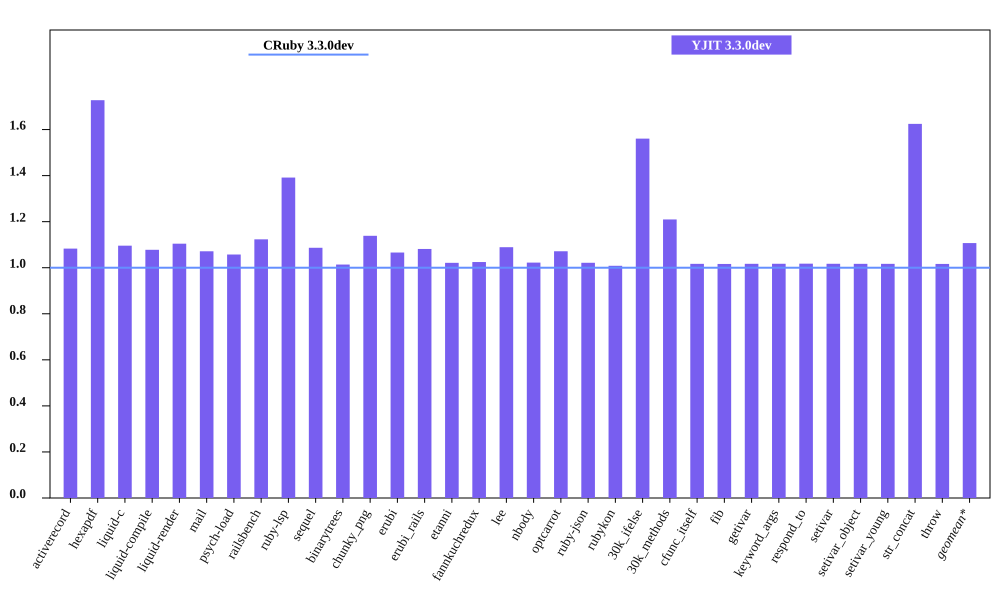

Source data for this figure (header and first rows):
bench, CRuby 3.3.0dev mem (MiB), YJIT 3.3.0dev mem (MiB), Inline Code, Outlined Code, YJIT Mem overhead
activerecord, 58.02, 62.84, 1, 1
hexapdf, 192.8, 333.1, 2, 2
liquid-c, 39.93, 43.76, 1, 1
liquid-compile, 36.69, 39.54, 1, 1
liquid-render, 38.81, 42.86, 1, 1
mail, 48.31, 51.76, 1, 1
psych-load, 37.52, 39.67, 1, 1
railsbench, 110.6, 124.2, 3, 2
ruby-lsp, 91.86, 127.8, 5, 5
sequel, 40.45, 43.96, 1, 1
binarytrees, 29.77, 30.18, 1, 1
chunky_png, 64.95, 73.96, 1, 1
erubi, 32.62, 34.77, 1, 1
erubi_rails, 91.98, 99.47, 2, 2
etanni, 27.39, 27.98, 1, 1
fannkuchredux, 24.03, 24.62, 1, 1
lee, 34.72, 37.81, 1, 1
nbody, 23.89, 24.42, 1, 1
optcarrot, 62.37, 66.83, 1, 1
ruby-json, 25.11, 25.65, 1, 1
rubykon, 254.4, 256.5, 1, 1
30k_ifelse, 65.57, 102.3, 6, 5
30k_methods, 56.2, 67.98, 2, 2
cfunc_itself, 23.88, 24.28, 1, 1
fib, 23.88, 24.27, 1, 1
getivar, 23.95, 24.35, 1, 1
keyword_args, 23.88, 24.29, 1, 1
respond_to, 23.95, 24.38, 1, 1
setivar, 23.94, 24.35, 1, 1
setivar_object, 23.87, 24.27, 1, 1
setivar_young, 23.88, 24.29, 1, 1
str_concat, 50.13, 81.45, 1, 1
throw, 23.94, 24.34, 1, 1
